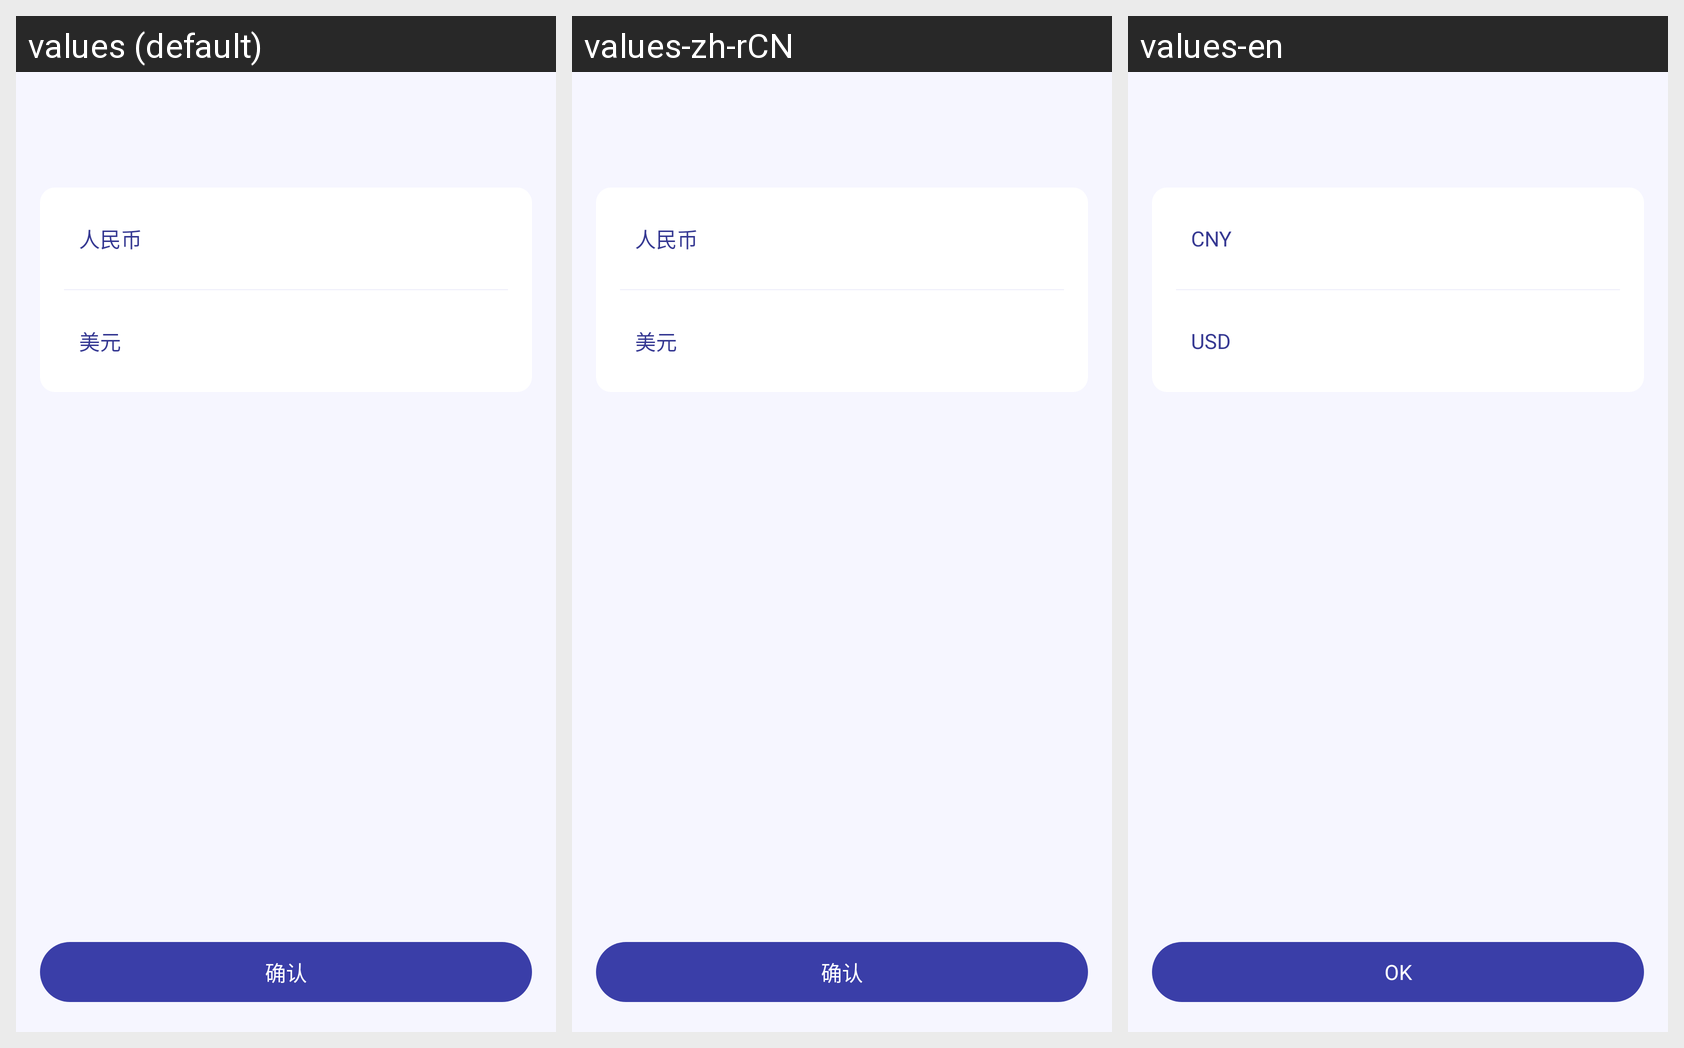

Translations of the strings shown on this Android screen, per locale in the grid:
Android screen res/layout/activity_currency.xml rendered under 3 locales, left to right: values (default), values-zh-rCN, values-en. Device: Nexus 5 (rendered at 1080×1920; each locale shown at half size, 540×960, under a caption strip naming it); theme AppTheme.
Strings drawn on this screen, with the default value and each locale's value (text and hints the layout hard-codes, and strings that could not be matched under every locale, appear in the picture but are not listed):

rmb
  values: 人民币
  values-zh-rCN: 人民币
  values-en: CNY

usd
  values: 美元
  values-zh-rCN: 美元
  values-en: USD

ok
  values: 确认
  values-zh-rCN: 确认
  values-en: OK
